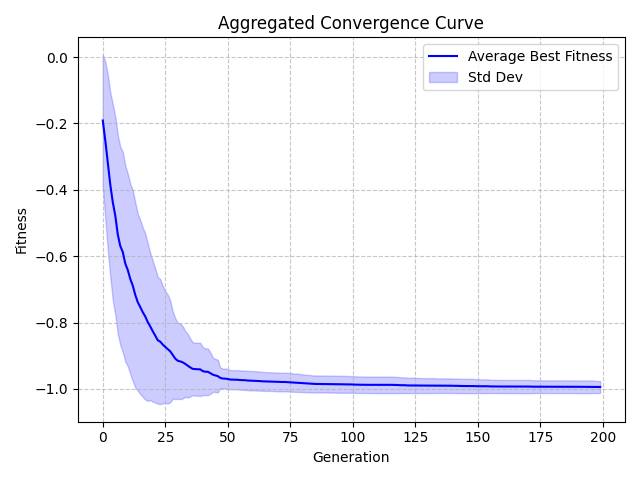

Data behind this chart, as committed beside it:
Generation, Value, StdDev
0, -0.1913, 0.1979
1, -0.2508, 0.2367
2, -0.3169, 0.2654
3, -0.384, 0.2779
4, -0.4371, 0.2957
5, -0.4775, 0.2983
6, -0.5343, 0.3
7, -0.5694, 0.2983
8, -0.5873, 0.3021
9, -0.6221, 0.2955
10, -0.6415, 0.2901
11, -0.6686, 0.2866
12, -0.6886, 0.288
13, -0.7167, 0.279
14, -0.7387, 0.2662
15, -0.7533, 0.2625
16, -0.7689, 0.2548
17, -0.7817, 0.2504
18, -0.7986, 0.2376
19, -0.8118, 0.2214
20, -0.8262, 0.2122
21, -0.8394, 0.2016
22, -0.8534, 0.1911
23, -0.8575, 0.1886
24, -0.8664, 0.177
25, -0.8734, 0.1684
26, -0.8801, 0.1641
27, -0.8868, 0.1529
28, -0.8979, 0.1312
29, -0.9086, 0.122
30, -0.9151, 0.1146
31, -0.917, 0.1138
32, -0.9199, 0.1087
33, -0.9246, 0.09893
34, -0.9298, 0.09603
35, -0.9352, 0.08727
36, -0.9395, 0.07973
37, -0.9403, 0.07989
38, -0.9405, 0.07991
39, -0.941, 0.07998
40, -0.9462, 0.07234
41, -0.9482, 0.07038
42, -0.9482, 0.0704
43, -0.9522, 0.06309
44, -0.9568, 0.05171
45, -0.9593, 0.04988
46, -0.9613, 0.04926
47, -0.9667, 0.03105
48, -0.9687, 0.03005
49, -0.969, 0.03017
50, -0.9701, 0.0301
51, -0.9718, 0.02869
52, -0.9721, 0.02873
53, -0.9722, 0.02876
54, -0.9724, 0.02888
55, -0.9733, 0.02899
56, -0.9734, 0.0291
57, -0.9737, 0.02921
58, -0.9747, 0.02915
59, -0.975, 0.02923
... 140 more rows
